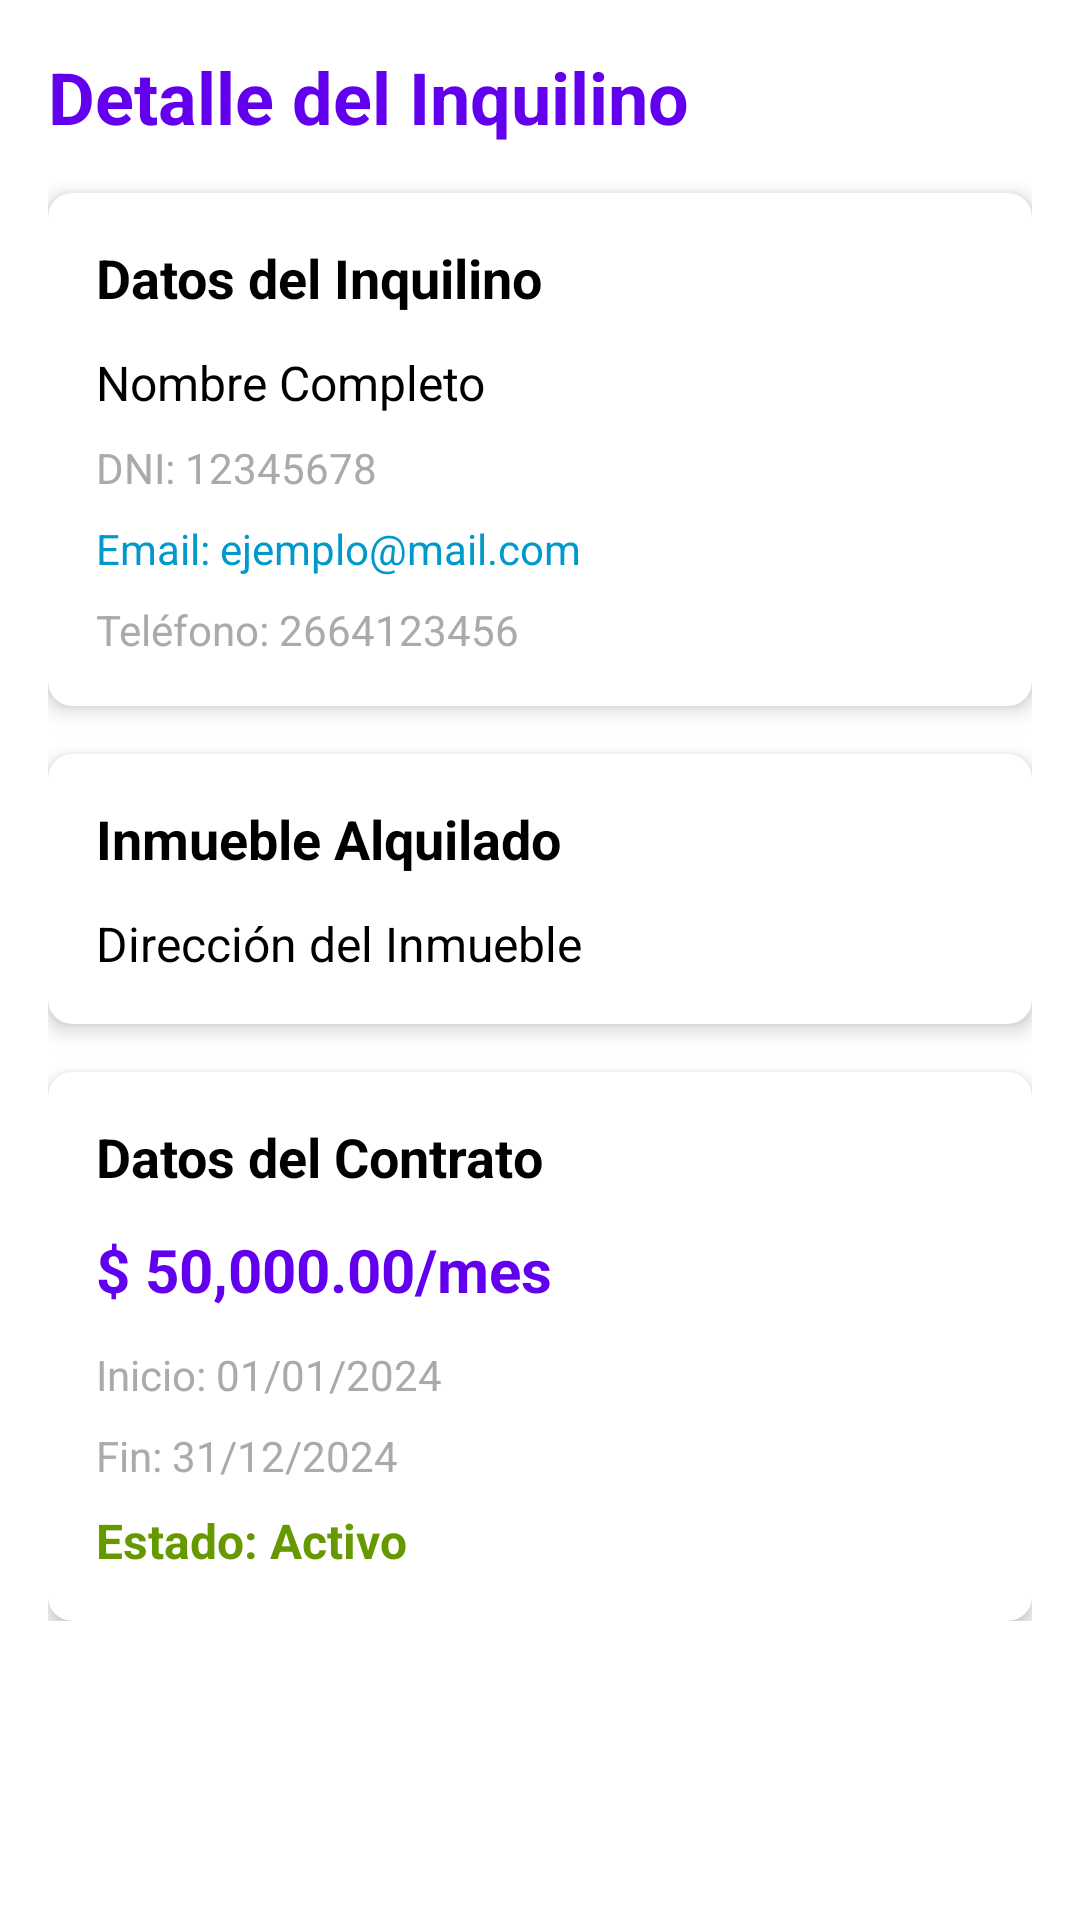

Layout XML and referenced resources for this Android screen:
<!-- AndroidManifest.xml: application theme Theme.LABIII_2025_InmobiliariaGarciaJesus -->
<!-- res/layout/fragment_detalle_inquilino.xml -->
<?xml version="1.0" encoding="utf-8"?>
<ScrollView xmlns:android="http://schemas.android.com/apk/res/android"
    xmlns:app="http://schemas.android.com/apk/res-auto"
    android:layout_width="match_parent"
    android:layout_height="match_parent"
    android:padding="16dp"
    android:background="@android:color/white">

    <LinearLayout
        android:layout_width="match_parent"
        android:layout_height="wrap_content"
        android:orientation="vertical">

        
        <TextView
            android:layout_width="match_parent"
            android:layout_height="wrap_content"
            android:text="Detalle del Inquilino"
            android:textSize="24sp"
            android:textStyle="bold"
            android:textColor="@color/design_default_color_primary"
            android:layout_marginBottom="16dp" />

        
        <androidx.cardview.widget.CardView
            android:layout_width="match_parent"
            android:layout_height="wrap_content"
            android:layout_marginBottom="16dp"
            app:cardCornerRadius="8dp"
            app:cardElevation="4dp">

            <LinearLayout
                android:layout_width="match_parent"
                android:layout_height="wrap_content"
                android:orientation="vertical"
                android:padding="16dp">

                <TextView
                    android:layout_width="match_parent"
                    android:layout_height="wrap_content"
                    android:text="Datos del Inquilino"
                    android:textSize="18sp"
                    android:textStyle="bold"
                    android:textColor="@android:color/black"
                    android:layout_marginBottom="12dp" />

                <TextView
                    android:id="@+id/tvNombreCompletoInquilino"
                    android:layout_width="match_parent"
                    android:layout_height="wrap_content"
                    android:text="Nombre Completo"
                    android:textSize="16sp"
                    android:textColor="@android:color/black"
                    android:layout_marginBottom="8dp" />

                <TextView
                    android:id="@+id/tvDniInquilinoDetalle"
                    android:layout_width="match_parent"
                    android:layout_height="wrap_content"
                    android:text="DNI: 12345678"
                    android:textSize="14sp"
                    android:textColor="@android:color/darker_gray"
                    android:layout_marginBottom="8dp" />

                <TextView
                    android:id="@+id/tvEmailInquilinoDetalle"
                    android:layout_width="match_parent"
                    android:layout_height="wrap_content"
                    android:text="Email: ejemplo@mail.com"
                    android:textSize="14sp"
                    android:textColor="@android:color/holo_blue_dark"
                    android:layout_marginBottom="8dp" />

                <TextView
                    android:id="@+id/tvTelefonoInquilinoDetalle"
                    android:layout_width="match_parent"
                    android:layout_height="wrap_content"
                    android:text="Teléfono: 2664123456"
                    android:textSize="14sp"
                    android:textColor="@android:color/darker_gray" />
            </LinearLayout>
        </androidx.cardview.widget.CardView>

        
        <androidx.cardview.widget.CardView
            android:layout_width="match_parent"
            android:layout_height="wrap_content"
            android:layout_marginBottom="16dp"
            app:cardCornerRadius="8dp"
            app:cardElevation="4dp">

            <LinearLayout
                android:layout_width="match_parent"
                android:layout_height="wrap_content"
                android:orientation="vertical"
                android:padding="16dp">

                <TextView
                    android:layout_width="match_parent"
                    android:layout_height="wrap_content"
                    android:text="Inmueble Alquilado"
                    android:textSize="18sp"
                    android:textStyle="bold"
                    android:textColor="@android:color/black"
                    android:layout_marginBottom="12dp" />

                <TextView
                    android:id="@+id/tvDireccionInmuebleDetalle"
                    android:layout_width="match_parent"
                    android:layout_height="wrap_content"
                    android:text="Dirección del Inmueble"
                    android:textSize="16sp"
                    android:textColor="@android:color/black" />
            </LinearLayout>
        </androidx.cardview.widget.CardView>

        
        <androidx.cardview.widget.CardView
            android:layout_width="match_parent"
            android:layout_height="wrap_content"
            app:cardCornerRadius="8dp"
            app:cardElevation="4dp">

            <LinearLayout
                android:layout_width="match_parent"
                android:layout_height="wrap_content"
                android:orientation="vertical"
                android:padding="16dp">

                <TextView
                    android:layout_width="match_parent"
                    android:layout_height="wrap_content"
                    android:text="Datos del Contrato"
                    android:textSize="18sp"
                    android:textStyle="bold"
                    android:textColor="@android:color/black"
                    android:layout_marginBottom="12dp" />

                <TextView
                    android:id="@+id/tvPrecioAlquilerDetalle"
                    android:layout_width="match_parent"
                    android:layout_height="wrap_content"
                    android:text="$ 50,000.00/mes"
                    android:textSize="20sp"
                    android:textStyle="bold"
                    android:textColor="@color/design_default_color_primary"
                    android:layout_marginBottom="12dp" />

                <TextView
                    android:id="@+id/tvFechaInicioDetalle"
                    android:layout_width="match_parent"
                    android:layout_height="wrap_content"
                    android:text="Inicio: 01/01/2024"
                    android:textSize="14sp"
                    android:textColor="@android:color/darker_gray"
                    android:layout_marginBottom="8dp" />

                <TextView
                    android:id="@+id/tvFechaFinDetalle"
                    android:layout_width="match_parent"
                    android:layout_height="wrap_content"
                    android:text="Fin: 31/12/2024"
                    android:textSize="14sp"
                    android:textColor="@android:color/darker_gray"
                    android:layout_marginBottom="8dp" />

                <TextView
                    android:id="@+id/tvEstadoContratoDetalle"
                    android:layout_width="match_parent"
                    android:layout_height="wrap_content"
                    android:text="Estado: Activo"
                    android:textSize="16sp"
                    android:textStyle="bold"
                    android:textColor="@android:color/holo_green_dark" />
            </LinearLayout>
        </androidx.cardview.widget.CardView>

    </LinearLayout>
</ScrollView>
<!-- resources referenced by this layout -->
<resources>
  <style name="Theme.LABIII_2025_InmobiliariaGarciaJesus" parent="Base.Theme.LABIII_2025_InmobiliariaGarciaJesus" />
  <style name="Base.Theme.LABIII_2025_InmobiliariaGarciaJesus" parent="Theme.Material3.DayNight.NoActionBar">
          
          <item name="colorPrimary">@color/primary_light</item>
          <item name="colorPrimaryVariant">@color/primary_variant_light</item>
          <item name="colorSecondary">@color/secondary_light</item>
          
          
          <item name="android:colorBackground">@color/background_light</item>
          <item name="colorSurface">@color/surface_light</item>
          
          
          <item name="colorOnPrimary">@color/on_primary_light</item>
          <item name="colorOnBackground">@color/on_background_light</item>
          <item name="colorOnSurface">@color/on_surface_light</item>
          
          
          <item name="android:statusBarColor">@color/primary_light</item>
          <item name="android:windowLightStatusBar">false</item>
          
          
          <item name="android:navigationBarColor">@color/surface_light</item>
      </style>
  <color name="primary_light">#1976D2</color>
  <color name="primary_variant_light">#1565C0</color>
  <color name="secondary_light">#0288D1</color>
  <color name="background_light">#FAFAFA</color>
  <color name="surface_light">#FFFFFF</color>
  <color name="on_primary_light">#FFFFFF</color>
  <color name="on_background_light">#212121</color>
  <color name="on_surface_light">#212121</color>
</resources>
